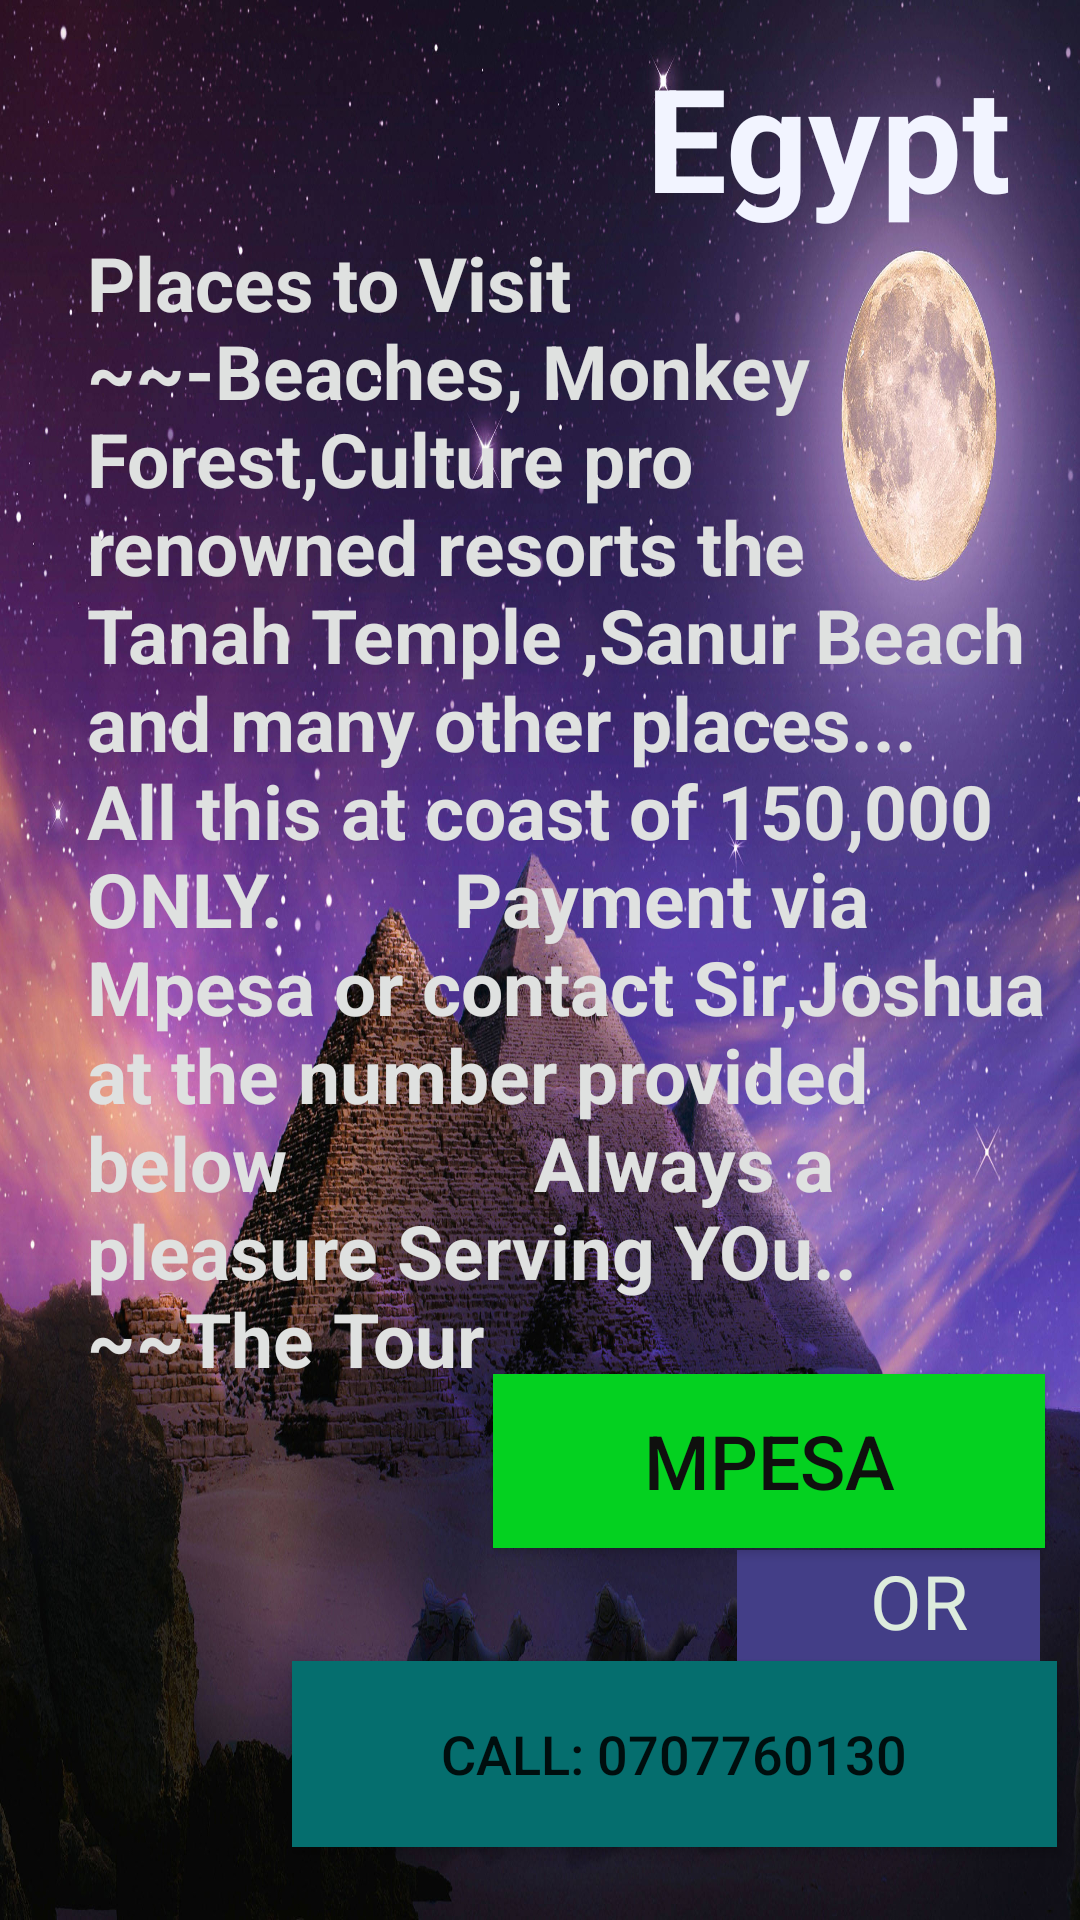

Write the Android layout XML for this screen, with the resource values it uses.
<!-- AndroidManifest.xml: application theme Theme.TheTour -->
<!-- res/layout/egypt.xml -->
<?xml version="1.0" encoding="utf-8"?>
<androidx.constraintlayout.widget.ConstraintLayout
    xmlns:android="http://schemas.android.com/apk/res/android"
    xmlns:app="http://schemas.android.com/apk/res-auto"
    xmlns:tools="http://schemas.android.com/tools"
    android:layout_width="match_parent"
    android:layout_height="match_parent"
    android:background="@drawable/the3"
    android:orientation="vertical"
    tools:context=".MainActivity">

    <TextView
        android:id="@+id/textView2"
        android:layout_width="325dp"
        android:layout_height="419dp"
        android:text="Places to Visit         ~~-Beaches, Monkey Forest,Culture pro renowned resorts the Tanah Temple ,Sanur Beach and many other places...
                        All this at coast of 150,000 ONLY.
        Payment via Mpesa or contact Sir,Joshua at the number provided below
            Always a pleasure Serving YOu..                                            ~~The Tour"
        android:textColor="#DFE1E0"
        android:textSize="25sp"
        android:textStyle="bold"
        app:layout_constraintBottom_toBottomOf="parent"
        app:layout_constraintEnd_toEndOf="parent"
        app:layout_constraintHorizontal_bias="0.825"
        app:layout_constraintStart_toStartOf="parent"
        app:layout_constraintTop_toTopOf="parent"
        app:layout_constraintVertical_bias="0.35" />

    <TextView
        android:id="@+id/feedtitle"
        android:layout_width="168dp"
        android:layout_height="86dp"
        android:text="   Egypt"
        android:textColor="#F2F4FF"
        android:textSize="48dp"
        android:textStyle="bold"
        app:layout_constraintBottom_toBottomOf="parent"
        app:layout_constraintEnd_toEndOf="parent"
        app:layout_constraintHorizontal_bias="0.934"
        app:layout_constraintStart_toStartOf="parent"
        app:layout_constraintTop_toTopOf="parent"
        app:layout_constraintVertical_bias="0.024" />

    <Button
        android:id="@+id/payegypt"
        android:layout_width="184dp"
        android:layout_height="58dp"
        android:background="#04D120"
        android:text="Mpesa"
        android:textColor="#0F100E"
        android:textSize="25sp"
        app:layout_constraintBottom_toBottomOf="parent"
        app:layout_constraintEnd_toEndOf="parent"
        app:layout_constraintHorizontal_bias="0.933"
        app:layout_constraintStart_toStartOf="parent"
        app:layout_constraintTop_toTopOf="parent"
        app:layout_constraintVertical_bias="0.787" />

    <TextView
        android:id="@+id/textView"
        android:layout_width="101dp"
        android:layout_height="38dp"
        android:background="#433E87"
        android:text="       OR"
        android:textColor="#DDECDD"
        android:textSize="25sp"
        app:layout_constraintBottom_toBottomOf="parent"
        app:layout_constraintEnd_toEndOf="parent"
        app:layout_constraintHorizontal_bias="0.948"
        app:layout_constraintStart_toStartOf="parent"
        app:layout_constraintTop_toTopOf="parent"
        app:layout_constraintVertical_bias="0.858" />

    <Button
        android:id="@+id/btncallegypt"
        android:layout_width="255dp"
        android:layout_height="62dp"
        android:text="Call: 0707760130"
        android:background="#056E6E"
        android:textSize="18sp"
        app:layout_constraintBottom_toBottomOf="parent"
        app:layout_constraintEnd_toEndOf="parent"
        app:layout_constraintHorizontal_bias="0.928"
        app:layout_constraintStart_toStartOf="parent"
        app:layout_constraintTop_toTopOf="parent"
        app:layout_constraintVertical_bias="0.958" />


</androidx.constraintlayout.widget.ConstraintLayout>
<!-- resources referenced by this layout -->
<resources>
  <!-- drawable the3: jpeg bitmap (drawable, 598837 bytes) -->
  <style name="Theme.TheTour" parent="Theme.AppCompat.Light.DarkActionBar">
          
          <item name="colorPrimary">@color/purple_500</item>
          <item name="colorPrimaryDark">@color/purple_700</item>
          <item name="colorAccent">@color/teal_200</item>
          
      </style>
  <!-- not gathered from this repository: default colours our renderer supplied (Android Studio template values) -->
  <color name="purple_500">#FF6200EE</color>
  <color name="purple_700">#FF3700B3</color>
  <color name="teal_200">#FF03DAC5</color>
</resources>
